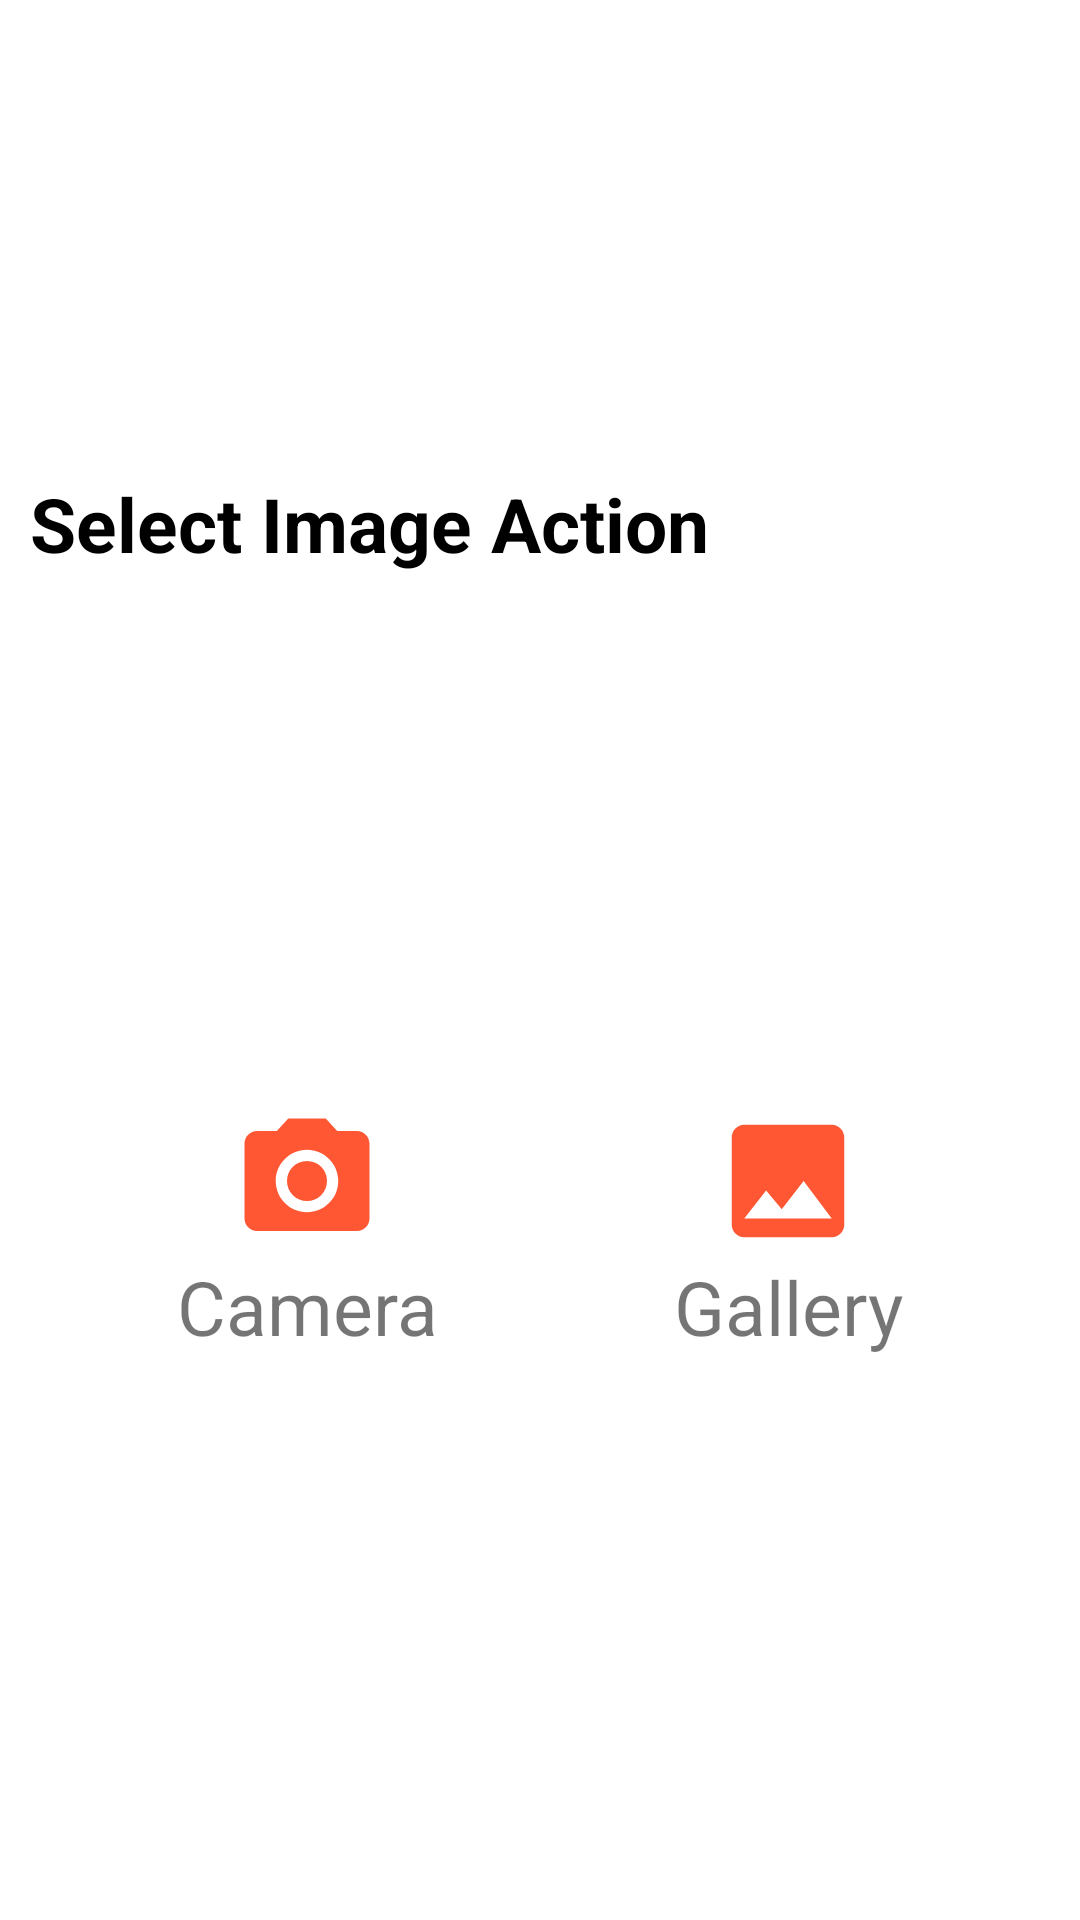

This screen was rendered from an Android layout file. Write that file and the resources it references.
<!-- AndroidManifest.xml: application theme Theme.FavDishNew -->
<!-- res/layout/dialog_custom_image_selection.xml -->
<?xml version="1.0" encoding="utf-8"?>
<androidx.constraintlayout.widget.ConstraintLayout xmlns:android="http://schemas.android.com/apk/res/android"
    xmlns:app="http://schemas.android.com/apk/res-auto"
    android:layout_width="match_parent"
    android:layout_height="wrap_content"
    android:orientation="vertical"
    android:padding="10dp"
    app:chainUseRtl="true">

    <TextView
        android:id="@+id/tv_title"
        android:layout_width="match_parent"
        android:layout_height="wrap_content"
        android:text="Select Image Action"
        android:textColor="@color/black"
        android:textSize="25dp"
        android:textStyle="bold"
        app:layout_constraintBottom_toTopOf="@id/tv_camera"
        app:layout_constraintLeft_toLeftOf="parent"
        app:layout_constraintRight_toRightOf="parent"
        app:layout_constraintTop_toTopOf="parent" />

    <TextView
        android:id="@+id/tv_camera"
        android:layout_width="wrap_content"
        android:layout_height="wrap_content"
        android:layout_margin="30dp"
        android:foreground="?attr/selectableItemBackgroundBorderless"
        android:gravity="center"
        android:text="Camera"

        android:textSize="25dp"
        app:drawableTopCompat="@drawable/ic_vector_camera"
        app:layout_constraintBottom_toBottomOf="parent"
        app:layout_constraintHorizontal_chainStyle="spread"
        app:layout_constraintLeft_toLeftOf="parent"
        app:layout_constraintRight_toLeftOf="@id/tv_gallery"
        app:layout_constraintTop_toBottomOf="@id/tv_title" />

    <TextView
        android:id="@+id/tv_gallery"
        android:layout_width="wrap_content"
        android:layout_height="wrap_content"
        android:layout_margin="30dp"
        android:foreground="?attr/selectableItemBackgroundBorderless"
        android:gravity="center"
        android:text="Gallery"
        android:textSize="25dp"
        app:drawableTopCompat="@drawable/ic_vector_image"
        app:layout_constraintBottom_toBottomOf="parent"
        app:layout_constraintHorizontal_chainStyle="spread"
        app:layout_constraintLeft_toRightOf="@id/tv_camera"
        app:layout_constraintRight_toRightOf="parent"
        app:layout_constraintTop_toBottomOf="@id/tv_title" />

</androidx.constraintlayout.widget.ConstraintLayout>
    
<!-- resources referenced by this layout -->
<resources>
  <color name="black">#FF000000</color>
  <!-- drawable ic_vector_camera (drawable) -->
  <vector android:height="50dp" android:tint="#FF5733"
      android:viewportHeight="24" android:viewportWidth="24"
      android:width="50dp" xmlns:android="http://schemas.android.com/apk/res/android">
      <path android:fillColor="@android:color/white" android:pathData="M12,12m-3.2,0a3.2,3.2 0,1 1,6.4 0a3.2,3.2 0,1 1,-6.4 0"/>
      <path android:fillColor="@android:color/white" android:pathData="M9,2L7.17,4L4,4c-1.1,0 -2,0.9 -2,2v12c0,1.1 0.9,2 2,2h16c1.1,0 2,-0.9 2,-2L22,6c0,-1.1 -0.9,-2 -2,-2h-3.17L15,2L9,2zM12,17c-2.76,0 -5,-2.24 -5,-5s2.24,-5 5,-5 5,2.24 5,5 -2.24,5 -5,5z"/>
  </vector>
  <!-- drawable ic_vector_image (drawable) -->
  <vector android:height="50dp" android:tint="#FF5733"
      android:viewportHeight="24" android:viewportWidth="24"
      android:width="50dp" xmlns:android="http://schemas.android.com/apk/res/android">
      <path android:fillColor="@android:color/white" android:pathData="M21,19V5c0,-1.1 -0.9,-2 -2,-2H5c-1.1,0 -2,0.9 -2,2v14c0,1.1 0.9,2 2,2h14c1.1,0 2,-0.9 2,-2zM8.5,13.5l2.5,3.01L14.5,12l4.5,6H5l3.5,-4.5z"/>
  </vector>
  <style name="Theme.FavDishNew" parent="Theme.MaterialComponents.DayNight.NoActionBar">
          
          <item name="colorPrimary">@color/purple_500</item>
          <item name="colorPrimaryVariant">@color/purple_700</item>
          <item name="colorOnPrimary">@color/white</item>
          
          <item name="colorSecondary">@color/teal_200</item>
          <item name="colorSecondaryVariant">@color/teal_700</item>
          <item name="colorOnSecondary">@color/black</item>
          
          <item name="android:statusBarColor" tools:targetApi="l">@color/white</item>
  
          
      </style>
  <color name="purple_500">#FF6200EE</color>
  <color name="purple_700">#FF3700B3</color>
  <color name="white">#FFFFFFFF</color>
  <color name="teal_200">#FF03DAC5</color>
  <color name="teal_700">#FF018786</color>
</resources>
